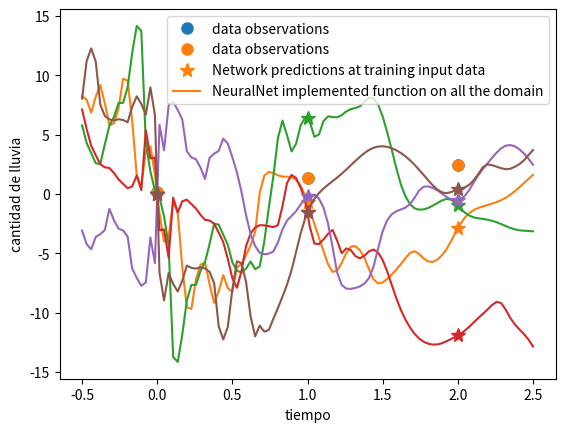
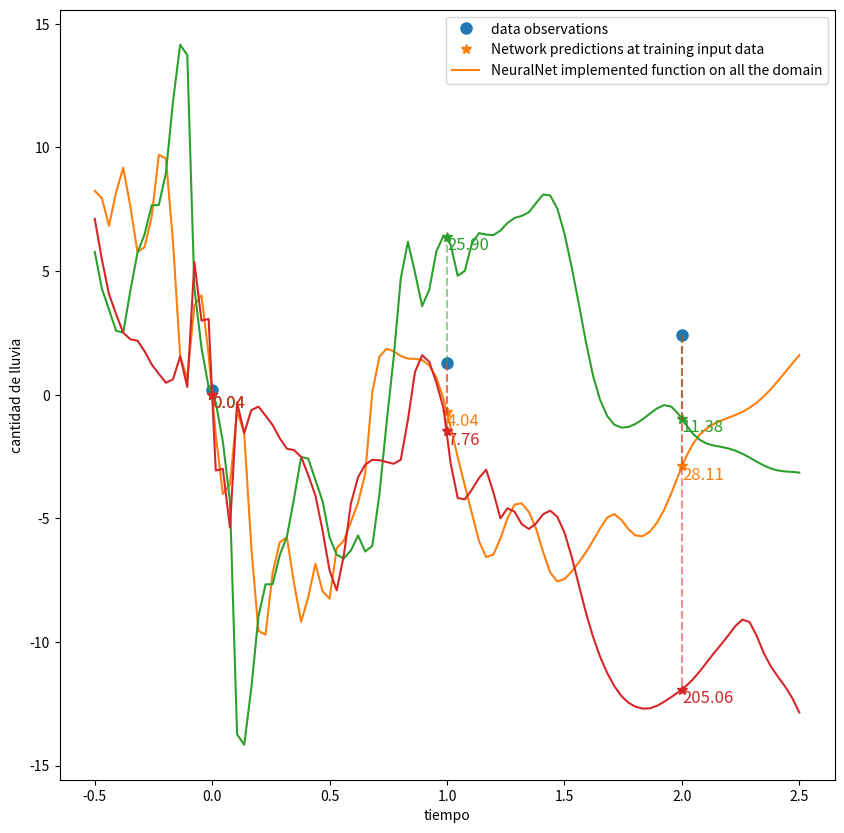
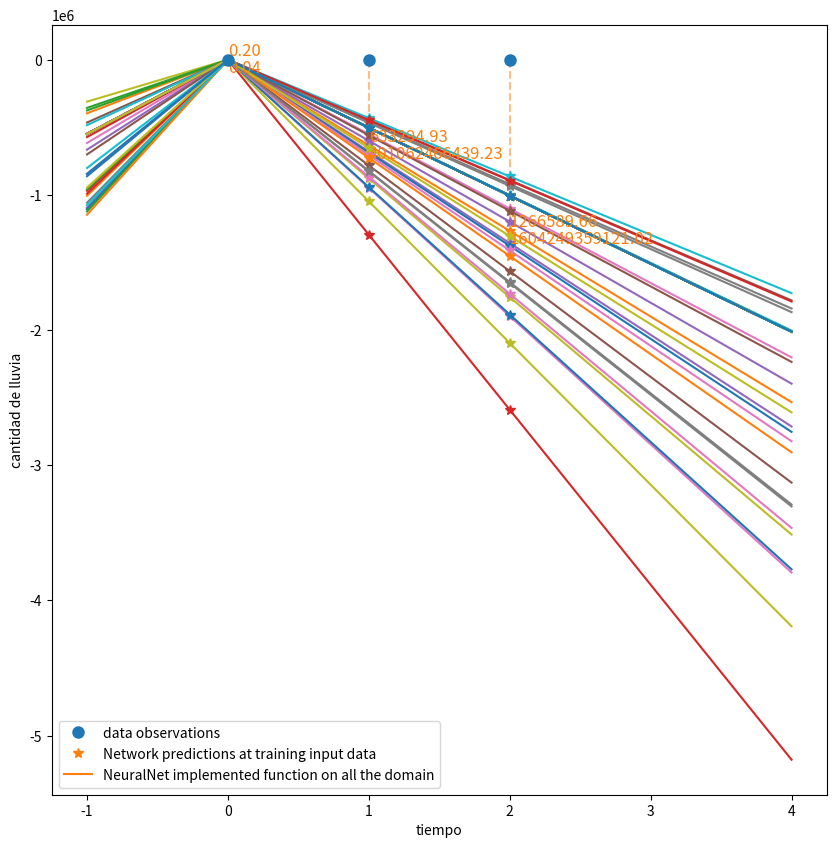
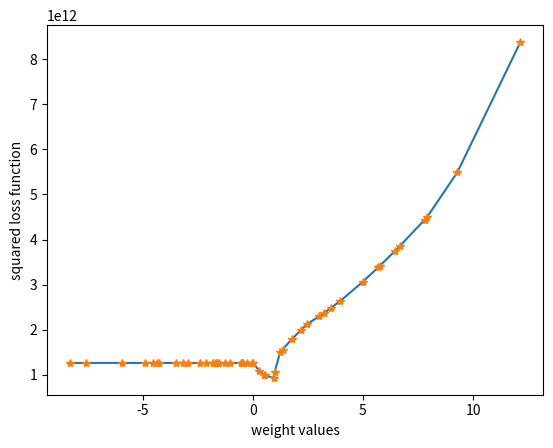
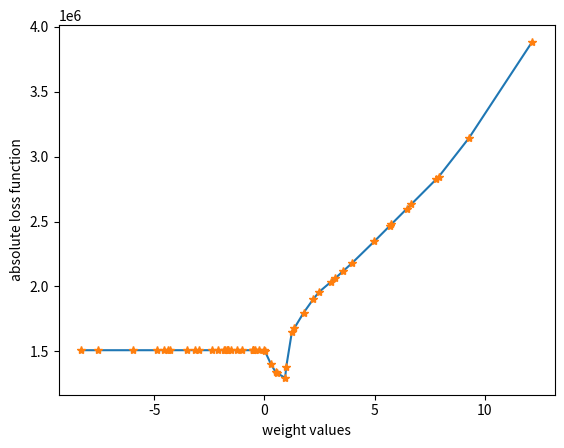

Here is the Python script that generated these plots, in order:
import matplotlib.pyplot as plt
import numpy as np

## =============== ##
## Define our data ##
## =============== ##

# input to our model. Represents time in seconds
x_data = np.array([0,1,2]).reshape(3,1)
# outputs associated to each input. Represents cantidad de lluvia in mm^3
t_data = np.array([0.2,1.3,2.4]).reshape(3,1)

## display
plt.plot(x_data,t_data,'o', markersize = 8, label = 'data observations')
plt.xlabel('tiempo')
plt.ylabel('cantidad de lluvia')
plt.legend()

## ================================================================== ##
## display possible functions depending on the type of neural network ##
## ================================================================== ##

## fix seed so that randomness is controlled.
np.random.seed(5)

## number of points in the domain used to plot the functions 
N_points_domain = 100

## display data again
plt.plot(x_data,t_data,'o', markersize = 8, label = 'data observations')
plt.xlabel('tiempo')
plt.ylabel('cantidad de lluvia')

## function implementing an activation function
def activation_function_linear(x):
    return x

## relu activation function
def activation_function_relu(x):
    return np.maximum(0,x)

## hyperbolic tangent
def activation_function_tanh(x):
    return np.tanh(x)

## sigmoid activation function
def activation_function_sigmoid(x):
    return 1/(1 + np.exp(-x))
    
## function that implements the computational graph
def computation_graph(x : np.array, parameters):
    ''' This function represents a computational graph, a neural network, that implements a general fully connected model.

    Parameters is a list of tuples, where first element in the tuple is the weight matrix, second is the bias from the linear
    layer, and third is the activation function pointer
    '''
    for w,b,activation in parameters:
        x = activation(np.matmul(x,w) + b)
    return x


## function that initializes the values of a computational graph
def create_computation_graph(n_in:int, n_out: int, neurons_per_hidden_layer : int, num_hidden_layers:int, activation_hidden : str):
    ''' Create elements of the computational graph'''
    parameters = []
    for i in range(num_hidden_layers):
        ## first layer is different since we project from n_in neurons at input layer
        if i == 0:
            # parameters (linear projection)
            w = np.random.randn(n_in,neurons_per_hidden_layer) # get a random value from standard normal distribution
            b = 0 #np.random.randn(neurons_per_hidden_layer,)*5 # get a random value from Gaussian with mean 0 and standard deviation 5.
        else:
            # parameters (linear projection)
            w = np.random.randn(neurons_per_hidden_layer,neurons_per_hidden_layer) 
            b = 0 #np.random.randn(neurons_per_hidden_layer,)*5 
            
        if activation_hidden == 'relu':
            activation_pointer = activation_function_relu
            
        elif activation_hidden == 'linear':
            activation_pointer = activation_function_linear

        elif activation_hidden == 'tanh':
            activation_pointer = activation_function_tanh
        
        elif activation_hidden == 'sigmoid':
            activation_pointer = activation_function_sigmoid

        else:
            raise ValueError(f"Unknown activation f{activation_hidden}")
        
        parameters.append((w,b,activation_pointer))

    ## append output layer projection
    w = np.random.randn(neurons_per_hidden_layer,n_out) 
    b = 0 #np.random.randn(n_out,)
    activation_pointer = activation_function_linear
    
    parameters.append((w,b,activation_pointer))
    
    return parameters

## function that initializes the values of a computational graph
def create_computation_graph_fixing_weights(n_in:int, n_out: int, neurons_per_hidden_layer : int, num_hidden_layers:int, activation_hidden : str):
    ''' Create elements of the computational graph by fixing all elements except one'''
    ## generator for all common parameters
    generator = np.random.default_rng(0)
    parameters = []
    for i in range(num_hidden_layers):
        ## first layer is different since we project from n_in neurons at input layer
        if i == 0:
            # parameters (linear projection)
            w = generator.standard_normal((n_in,neurons_per_hidden_layer)) # get a random value from standard normal distribution
            
            # vary one of the parameters which is the one we will look at when plotting loss function
            w[0,0] = float(np.random.randn(1,1)*5)
            
            b = 0 
        else:
            # parameters (linear projection)
            w = generator.standard_normal((neurons_per_hidden_layer,neurons_per_hidden_layer)) 
            b = 0 
            
        if activation_hidden == 'relu':
            activation_pointer = activation_function_relu
            
        elif activation_hidden == 'linear':
            activation_pointer = activation_function_linear

        elif activation_hidden == 'tanh':
            activation_pointer = activation_function_tanh
        
        elif activation_hidden == 'sigmoid':
            activation_pointer = activation_function_sigmoid

        else:
            raise ValueError(f"Unknown activation f{activation_hidden}")
        
        parameters.append((w,b,activation_pointer))

    ## append output layer projection
    w = generator.standard_normal((neurons_per_hidden_layer,n_out))

    '''
    # vary one of the parameters which is the one we will look at when plotting loss function
    w[0,0] = float(np.random.randn(1,1)*5)
    '''
    b = 0 
    activation_pointer = activation_function_linear
    
    parameters.append((w,b,activation_pointer))
    
    return parameters

## ===========================================
## Neural network specification for each layer

# neurons of input layer
n_in = 1
# number of hidden layers and neurons per hidden layer
num_hidden = 4 # 4
num_neurons = 128 # 10 or 128 
activation_hidden = 'tanh'
# neurons of output layer
n_out = 1

## ================================================================================
## Create several possible functions that our specific neural network can implement
for i in range(5):

    # domain over where we want to plot the function implemented by the NNet
    x_range = np.linspace(-0.5,2.5, N_points_domain).reshape((N_points_domain,1))

    # initialize one of our networks
    parameters = create_computation_graph(
                        n_in = n_in, 
                        n_out = n_out, 
                        neurons_per_hidden_layer = num_neurons, 
                        num_hidden_layers  = num_hidden, 
                        activation_hidden = activation_hidden )

    # projection from input x to output y through computational graph
    y_range = computation_graph(x_range,parameters)

    # check how this computational_graph predicts at the inputs denote by our observed data X.
    y_pred = computation_graph(x_data,parameters)

    if i == 0:
        plt.plot(x_data, y_pred,'*', markersize = 10, color = f"C{i+1}", label = 'Network predictions at training input data')
        plt.plot(x_range,y_range, color = f"C{i+1}", label = 'NeuralNet implemented function on all the domain' )
    else:
        plt.plot(x_data, y_pred,'*', markersize = 10,  color = f"C{i+1}")
        plt.plot(x_range,y_range, color = f"C{i+1}")

plt.legend()

## ====================================== ##
## display loss of each possible function ##
## ====================================== ##
## Let's see the associated loss to each possible function and each prediction of this function at the training points.
## We show two different losses: squared (top) and absolute ( bottom )
## I repeat code from above but computing and plotting the loss.

# which loss is plotted
plot_squared_loss = True # when false plot absolute loss

## function implementing squared loss function
def squared_loss_function(y_pred,t):
    return (y_pred-t)**2

def absolute_loss_function(y_pred,t):
    return np.abs(y_pred-t)

## fix seed so that randomness is controlled.
np.random.seed(5)

## number of points in the domain used to plot the functions 
N_points_domain = 100

## display data again
plt.figure(figsize = (10,10))
plt.plot(x_data,t_data,'o', markersize = 8, label = 'data observations')
plt.xlabel('tiempo')
plt.ylabel('cantidad de lluvia')

## ================================================================================
## Create several possible functions that our specific neural network can implement
for i in range(3):

    # domain over where we want to plot the function implemented by the NNet
    x_range = np.linspace(-0.5,2.5, N_points_domain).reshape((N_points_domain,1))

    # initialize one of our networks
    parameters = create_computation_graph(
                        n_in = n_in, 
                        n_out = n_out, 
                        neurons_per_hidden_layer = num_neurons, 
                        num_hidden_layers  = num_hidden, 
                        activation_hidden = activation_hidden )

    # projection from input x to output y through computational graph
    y_range = computation_graph(x_range,parameters)

    # check how this computational_graph predicts at the inputs denote by our observed data X.
    y_pred = computation_graph(x_data,parameters)

    # compute the two losses at the predictions
    squared_loss = squared_loss_function(y_pred, t_data)
    absolute_loss = absolute_loss_function(y_pred, t_data)

    if i == 0:
        plt.plot(x_data, y_pred,'*', markersize = 7, color = f"C{i+1}", label = 'Network predictions at training input data')
        plt.plot(x_range,y_range, color = f"C{i+1}", label = 'NeuralNet implemented function on all the domain' )
      
    else:
        plt.plot(x_data, y_pred,'*', markersize = 7,  color = f"C{i+1}")
        plt.plot(x_range,y_range, color = f"C{i+1}")

    if plot_squared_loss:
        ## plot squared loss associated at each point
        for xi, yi, sl in zip(x_data,y_pred,squared_loss):
            plt.text(xi, yi, f'{sl[0]:.2f}', fontsize=12, va='top', color = f"C{i+1}" ) 
    else:
        ## plot absolute loss associated at each point
        for xi, yi, sl in zip(x_data,y_pred,absolute_loss):
            plt.text(xi, yi, f'{sl[0]:.2f}', fontsize=12, va='bottom', color = f"C{i+1}" ) 

    # draw line between dots to highliht what the loss measures
    for xi,t_d,y_p in zip(x_data,t_data,y_pred):
        plt.plot([xi,xi], [t_d, y_p], '--',color = f"C{i+1}", alpha = 0.5)

plt.legend()

## ======================================================================== ##
## display loss as a function of parameters (loss incurred by each network) ##
## ======================================================================== ##
## Let's see the associated loss to each possible function but seeing the loss
## as a function of the parameters.
## We show two different losses: squared (top) and absolute ( bottom )
## I repeat code from above but computing and plotting the loss.
## I need to fix all the parameters to a value except one that it is varied.

## function implementing squared loss function
def squared_loss_function(y_pred,t):
    return (y_pred-t)**2

def absolute_loss_function(y_pred,t):
    return np.abs(y_pred-t)

## fix seed so that randomness is controlled.
np.random.seed(5)

# neurons of input layer
n_in = 1
## Number of hidden layers and neurons per hidden layer
# Interesting configs:
# (20 hidden , 10 neurons, relu, plot w[0,0] from first layer)
# (20 hidden , 10 neurons, tanh, plot w[0,0] from first layer)
# (4 hidden , 10 neurons, tanh, plot w[0,0] from first layer)
# (4 hidden , 128 neurons, tanh, plot w[0,0] from first layer)
num_hidden = 20 # 4
num_neurons = 10 # 10 or 128 
activation_hidden = 'relu'
# neurons of output layer
n_out = 1

## number of points in the domain used to plot the functions 
N_points_domain = 100

## display data again
plt.figure(figsize = (10,10))
plt.plot(x_data,t_data,'o', markersize = 8, label = 'data observations', zorder = 200)
plt.xlabel('tiempo')
plt.ylabel('cantidad de lluvia')

## ================================================================================
## Create several possible functions that our specific neural network can implement
squared_loss_acc = []
absolute_loss_acc = []
w_acc = []
for i in range(50):

    # domain over where we want to plot the function implemented by the NNet
    x_range = np.linspace(-1,4, N_points_domain).reshape((N_points_domain,1))

     # initialize one of our networks
    parameters = create_computation_graph_fixing_weights(
                        n_in = n_in, 
                        n_out = n_out, 
                        neurons_per_hidden_layer = num_neurons, 
                        num_hidden_layers  = num_hidden, 
                        activation_hidden = activation_hidden )

    # projection from input x to output y through computational graph
    y_range = computation_graph(x_range,parameters)

    # check how this computational_graph predicts at the inputs denote by our observed data X.
    y_pred = computation_graph(x_data,parameters)

    # compute the two losses at the predictions
    squared_loss = squared_loss_function(y_pred, t_data)
    absolute_loss = absolute_loss_function(y_pred, t_data)

    # acumulate loss and parameter used
    squared_loss_acc.append(np.sum(squared_loss))
    absolute_loss_acc.append(np.sum(absolute_loss))
    # save the last parameter which is the one that we plot against loss function
    w,_,_ = parameters[0]
    w_acc.append(np.squeeze(w[0,0]))

    if i == 0:
        plt.plot(x_data, y_pred,'*', markersize = 7, color = f"C{i+1}", label = 'Network predictions at training input data')
        plt.plot(x_range,y_range, color = f"C{i+1}", label = 'NeuralNet implemented function on all the domain' )
      
    else:
        plt.plot(x_data, y_pred,'*', markersize = 7,  color = f"C{i+1}")
        plt.plot(x_range,y_range, color = f"C{i+1}")

    # plot loss associated to just first three lines to see it better.
    if i == 0:
        
        ## plot squared loss associated at each point
        for xi, yi, sl in zip(x_data,y_pred,squared_loss):
            plt.text(xi, yi, f'{sl[0]:.2f}', fontsize=12, va='top', color = f"C{i+1}" ) 
            
        ## plot absolute loss associated at each point
        for xi, yi, sl in zip(x_data,y_pred,absolute_loss):
            plt.text(xi, yi, f'{sl[0]:.2f}', fontsize=12, va='bottom', color = f"C{i+1}" ) 
    
        # draw line between dots to highliht what the loss measures
        for xi,t_d,y_p in zip(x_data,t_data,y_pred):
            plt.plot([xi,xi], [t_d, y_p], '--',color = f"C{i+1}", alpha = 0.5)

plt.legend()


plt.figure()
# sort w_acc
idx = np.argsort(w_acc)

plt.plot(np.array(w_acc)[idx], np.array(squared_loss_acc)[idx])
plt.plot(np.array(w_acc)[idx], np.array(squared_loss_acc)[idx],'*')
plt.xlabel('weight values')
plt.ylabel('squared loss function')
# print('\n\n Squared loss \n\n', np.array(squared_loss_acc)[idx].tolist())

plt.figure()
plt.plot(np.array(w_acc)[idx], np.array(absolute_loss_acc)[idx])
plt.plot(np.array(w_acc)[idx], np.array(absolute_loss_acc)[idx],'*')
plt.xlabel('weight values')
plt.ylabel('absolute loss function')
# print('\n\n Absolute loss \n\n {:.2f}', np.array(absolute_loss_acc)[idx].tolist())

